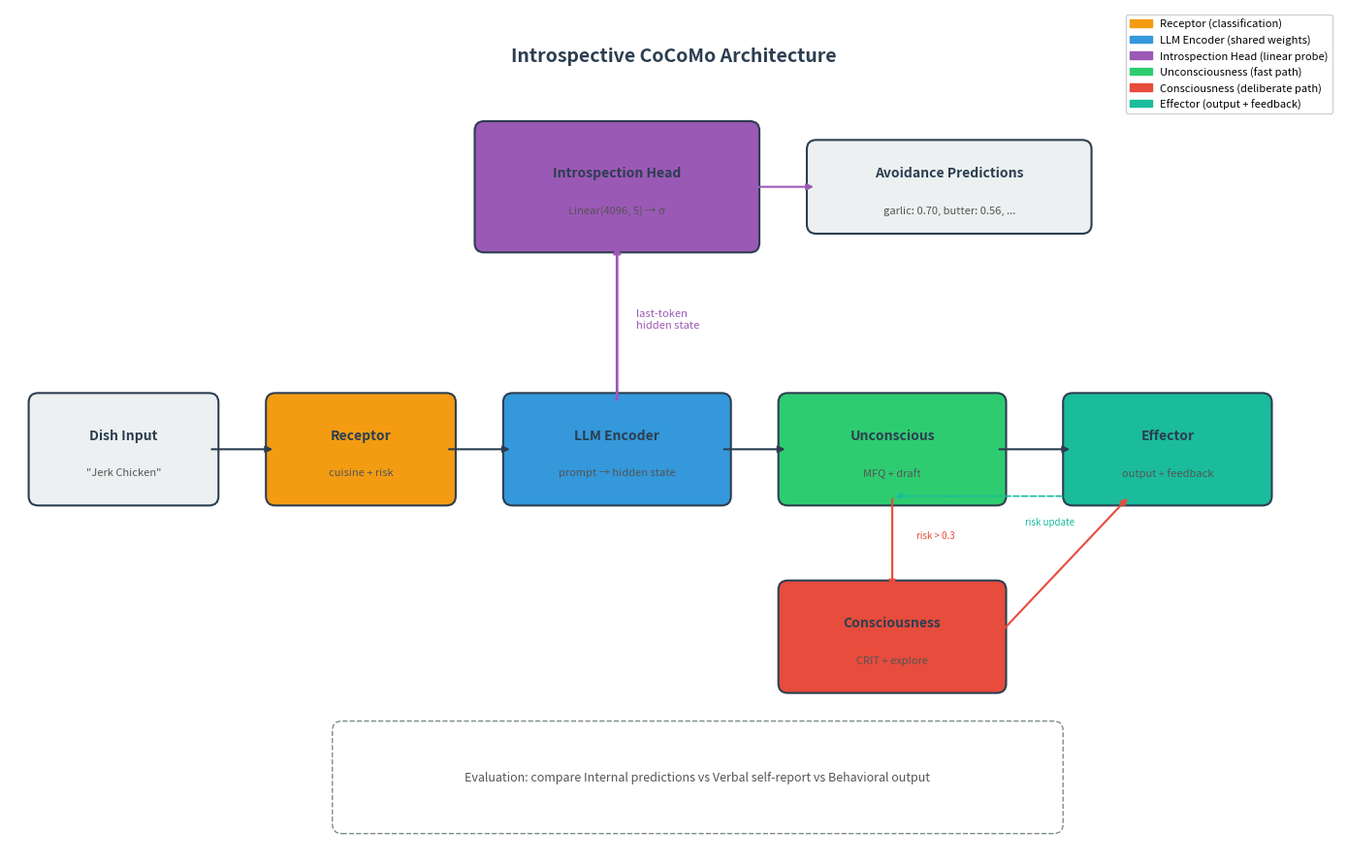

The matplotlib source for this figure:
"""
Generate architecture diagram for the Introspective CoCoMo model.

Produces a clean block diagram showing the pipeline with the introspection head.

Usage:
    python generate_architecture_diagram.py
"""
import matplotlib
matplotlib.use("Agg")
import matplotlib.pyplot as plt
import matplotlib.patches as mpatches
from matplotlib.patches import FancyBboxPatch, FancyArrowPatch
import numpy as np

fig, ax = plt.subplots(1, 1, figsize=(14, 9))
ax.set_xlim(0, 14)
ax.set_ylim(0, 9)
ax.axis("off")

# Colors
COLOR_INPUT = "#ecf0f1"
COLOR_RECEPTOR = "#f39c12"
COLOR_ENCODER = "#3498db"
COLOR_INTROSPECTION = "#9b59b6"
COLOR_UNCONSCIOUS = "#2ecc71"
COLOR_CONSCIOUS = "#e74c3c"
COLOR_EFFECTOR = "#1abc9c"
COLOR_OUTPUT = "#ecf0f1"
COLOR_ARROW = "#2c3e50"

def draw_box(ax, x, y, w, h, color, label, sublabel=None, fontsize=10):
    box = FancyBboxPatch((x, y), w, h, boxstyle="round,pad=0.1",
                         facecolor=color, edgecolor="#2c3e50", linewidth=1.5)
    ax.add_patch(box)
    if sublabel:
        ax.text(x + w/2, y + h/2 + 0.15, label, ha="center", va="center",
                fontsize=fontsize, fontweight="bold", color="#2c3e50")
        ax.text(x + w/2, y + h/2 - 0.25, sublabel, ha="center", va="center",
                fontsize=8, color="#555555", style="italic")
    else:
        ax.text(x + w/2, y + h/2, label, ha="center", va="center",
                fontsize=fontsize, fontweight="bold", color="#2c3e50")

def draw_arrow(ax, x1, y1, x2, y2, color=COLOR_ARROW, style="-|>", lw=1.5):
    ax.annotate("", xy=(x2, y2), xytext=(x1, y1),
                arrowprops=dict(arrowstyle=style, color=color, lw=lw))

def draw_dashed_arrow(ax, x1, y1, x2, y2, color=COLOR_ARROW, lw=1.2):
    ax.annotate("", xy=(x2, y2), xytext=(x1, y1),
                arrowprops=dict(arrowstyle="-|>", color=color, lw=lw,
                               linestyle="dashed"))

# ── Main Pipeline (horizontal flow) ──────────────────────────────────────────

# Input
draw_box(ax, 0.3, 3.8, 1.8, 1.0, COLOR_INPUT, "Dish Input", '"Jerk Chicken"')

# Receptor
draw_box(ax, 2.8, 3.8, 1.8, 1.0, COLOR_RECEPTOR, "Receptor", "cuisine + risk")

# Encoder / Hidden State
draw_box(ax, 5.3, 3.8, 2.2, 1.0, COLOR_ENCODER, "LLM Encoder", "prompt → hidden state")

# MFQ / Unconscious
draw_box(ax, 8.2, 3.8, 2.2, 1.0, COLOR_UNCONSCIOUS, "Unconscious", "MFQ + draft")

# Conscious
draw_box(ax, 8.2, 1.8, 2.2, 1.0, COLOR_CONSCIOUS, "Consciousness", "CRIT + explore")

# Effector
draw_box(ax, 11.2, 3.8, 2.0, 1.0, COLOR_EFFECTOR, "Effector", "output + feedback")

# ── Introspection Head (above, reading from encoder) ─────────────────────────

draw_box(ax, 5.0, 6.5, 2.8, 1.2, COLOR_INTROSPECTION, "Introspection Head",
         "Linear(4096, 5) → σ")

# Prediction output box
draw_box(ax, 8.5, 6.7, 2.8, 0.8, COLOR_INPUT, "Avoidance Predictions",
         "garlic: 0.70, butter: 0.56, ...")

# ── Arrows: main pipeline ────────────────────────────────────────────────────

# Input → Receptor
draw_arrow(ax, 2.1, 4.3, 2.8, 4.3)

# Receptor → Encoder
draw_arrow(ax, 4.6, 4.3, 5.3, 4.3)

# Encoder → Unconscious
draw_arrow(ax, 7.5, 4.3, 8.2, 4.3)

# Unconscious → Effector (direct path)
draw_arrow(ax, 10.4, 4.3, 11.2, 4.3)

# Unconscious → Conscious (escalation)
draw_arrow(ax, 9.3, 3.8, 9.3, 2.8, color="#e74c3c")
ax.text(9.55, 3.35, "risk > 0.3", fontsize=7, color="#e74c3c", style="italic")

# Conscious → Effector
draw_arrow(ax, 10.4, 2.3, 11.8, 3.8, color="#e74c3c")

# ── Arrows: introspection head ───────────────────────────────────────────────

# Encoder hidden state → Introspection Head
draw_arrow(ax, 6.4, 4.8, 6.4, 6.5, color=COLOR_INTROSPECTION, lw=2.0)
ax.text(6.6, 5.6, "last-token\nhidden state", fontsize=8, color=COLOR_INTROSPECTION,
        style="italic")

# Introspection Head → Predictions
draw_arrow(ax, 7.8, 7.1, 8.5, 7.1, color=COLOR_INTROSPECTION, lw=1.5)

# ── Feedback loop arrow ──────────────────────────────────────────────────────

# Effector → MFQ feedback (curved below)
draw_dashed_arrow(ax, 12.2, 3.8, 9.3, 3.8, color="#1abc9c")
ax.text(10.7, 3.5, "risk update", fontsize=7, color="#1abc9c", style="italic")

# ── Evaluation comparison arrows (bottom) ────────────────────────────────────

# Dashed box for "Evaluation comparison"
eval_box = FancyBboxPatch((3.5, 0.3), 7.5, 1.0, boxstyle="round,pad=0.1",
                          facecolor="white", edgecolor="#7f8c8d", linewidth=1.0,
                          linestyle="dashed")
ax.add_patch(eval_box)
ax.text(7.25, 0.8, "Evaluation: compare Internal predictions vs Verbal self-report vs Behavioral output",
        ha="center", va="center", fontsize=9, color="#555555")

# ── Legend ────────────────────────────────────────────────────────────────────

legend_items = [
    mpatches.Patch(color=COLOR_RECEPTOR, label="Receptor (classification)"),
    mpatches.Patch(color=COLOR_ENCODER, label="LLM Encoder (shared weights)"),
    mpatches.Patch(color=COLOR_INTROSPECTION, label="Introspection Head (linear probe)"),
    mpatches.Patch(color=COLOR_UNCONSCIOUS, label="Unconsciousness (fast path)"),
    mpatches.Patch(color=COLOR_CONSCIOUS, label="Consciousness (deliberate path)"),
    mpatches.Patch(color=COLOR_EFFECTOR, label="Effector (output + feedback)"),
]
ax.legend(handles=legend_items, loc="upper right", fontsize=8, framealpha=0.9)

# Title
ax.text(7, 8.5, "Introspective CoCoMo Architecture", ha="center", va="center",
        fontsize=14, fontweight="bold", color="#2c3e50")

plt.tight_layout()
out_path = "introspection_architecture.png"
plt.savefig(out_path, dpi=200, bbox_inches="tight", facecolor="white")
plt.close()
print(f"Architecture diagram saved to {out_path}")
